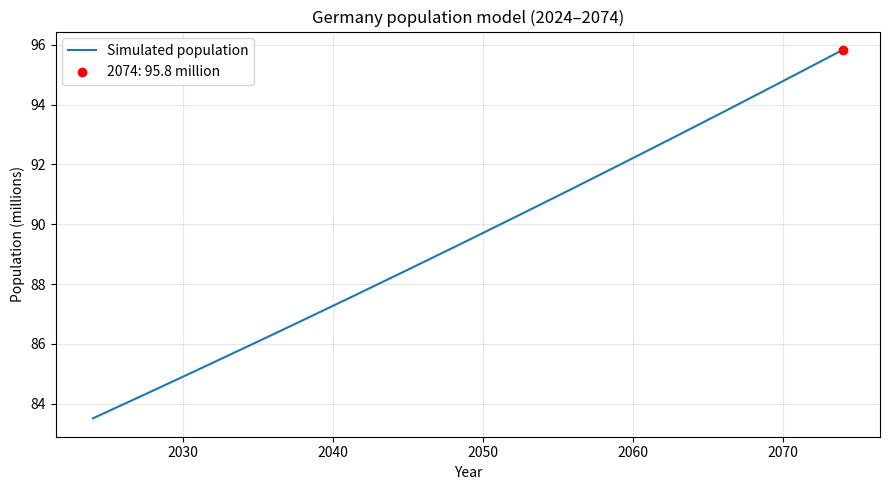

Write Python code to recreate this figure.
import numpy as np
import matplotlib.pyplot as plt

# Population estimates, in people
population_2023 = 83_287_273
P0 = 83_516_593  # Germany's estimated population in 2024

# Estimate the continuous annual growth rate from 2023 to 2024.
# The logarithm makes this rate match the continuous model dP/dt = alpha * P.
alpha = np.log(P0 / population_2023)

# Return the population's rate of change at a given time.
# Here, t is included to match the model function pattern; alpha is constant.
def growth_func(t, P):
    return alpha * P

# Create 501 time points from 2024 to 2074.
# This gives 500 small intervals, each 0.1 year long.
years = np.linspace(2024, 2074, 501)
dt = years[1] - years[0]

# Make an array to store the simulated population at each time point.
population = np.zeros(len(years))
population[0] = P0  # Start the simulation with the 2024 population

# Use Euler's method to step the model forward through time.
# Each step adds the current growth rate multiplied by the time interval.
for i in range(1, len(years)):
    population[i] = population[i - 1] + growth_func(
        years[i - 1], population[i - 1]
    ) * dt

# Save the final simulated population for 2074.
P_2074 = population[-1]

# Plot the simulated population, converting people to millions for readability.
plt.figure(figsize=(9, 5))
plt.plot(years, population / 1_000_000, label="Simulated population")

# Mark and label the 2074 estimate on the plot.
plt.scatter(
    [2074],
    [P_2074 / 1_000_000],
    color="red",
    zorder=3,
    label=f"2074: {P_2074 / 1_000_000:.1f} million"
)

# Add labels and formatting to the graph.
plt.title("Germany population model (2024–2074)")
plt.xlabel("Year")
plt.ylabel("Population (millions)")
plt.grid(True, alpha=0.3)
plt.legend()
plt.tight_layout()
plt.show()

# Print the estimated growth rate and the 2074 population.
print(f"Estimated alpha: {alpha:.6f} per year ({alpha * 100:.3f}%)")
print(f"Simulated population in 2074: {P_2074:,.0f}")
